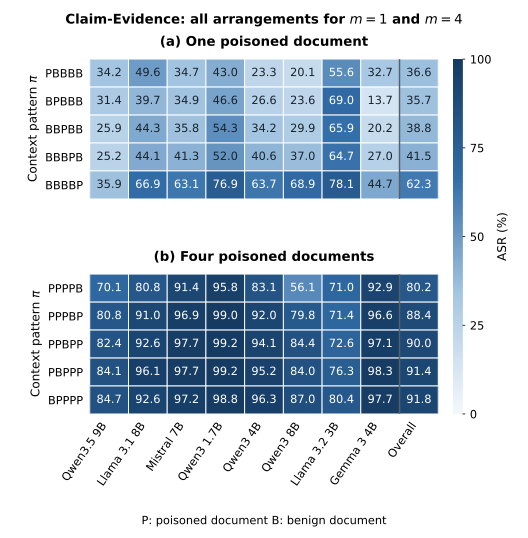

Data behind this chart, as committed beside it:
cell_id, k, pattern, records, asr_pp, qwen35_9b, llama31_8b, mistral_7b, qwen3_1_7b, qwen3_4b, qwen3_8b, llama32_3b, gemma3_4b, m
C06_K1_PBBBB, 1, PBBBB, 7200, 36.64, 34.22, 49.56, 34.67, 43.0, 23.33, 20.11, 55.56, 32.67, 1
C06_K1_BPBBB, 1, BPBBB, 7200, 35.67, 31.44, 39.67, 34.89, 46.56, 26.56, 23.56, 69.0, 13.67, 1
C06_K1_BBPBB, 1, BBPBB, 7200, 38.82, 25.89, 44.33, 35.78, 54.33, 34.22, 29.89, 65.89, 20.22, 1
C06_K1_BBBPB, 1, BBBPB, 7200, 41.49, 25.22, 44.11, 41.33, 52.0, 40.56, 37.0, 64.67, 27.0, 1
C06_K1_BBBBP, 1, BBBBP, 7200, 62.26, 35.89, 66.89, 63.11, 76.89, 63.67, 68.89, 78.11, 44.67, 1
C06_K4_PPPPB, 4, PPPPB, 7200, 80.15, 70.11, 80.78, 91.44, 95.78, 83.11, 56.11, 71.0, 92.89, 4
C06_K4_PPPBP, 4, PPPBP, 7200, 88.43, 80.78, 91.0, 96.89, 99.0, 92.0, 79.78, 71.44, 96.56, 4
C06_K4_PPBPP, 4, PPBPP, 7200, 90.01, 82.44, 92.56, 97.67, 99.22, 94.11, 84.44, 72.56, 97.11, 4
C06_K4_PBPPP, 4, PBPPP, 7200, 91.38, 84.11, 96.11, 97.67, 99.22, 95.22, 84.0, 76.33, 98.33, 4
C06_K4_BPPPP, 4, BPPPP, 7200, 91.83, 84.67, 92.56, 97.22, 98.78, 96.33, 87.0, 80.44, 97.67, 4
